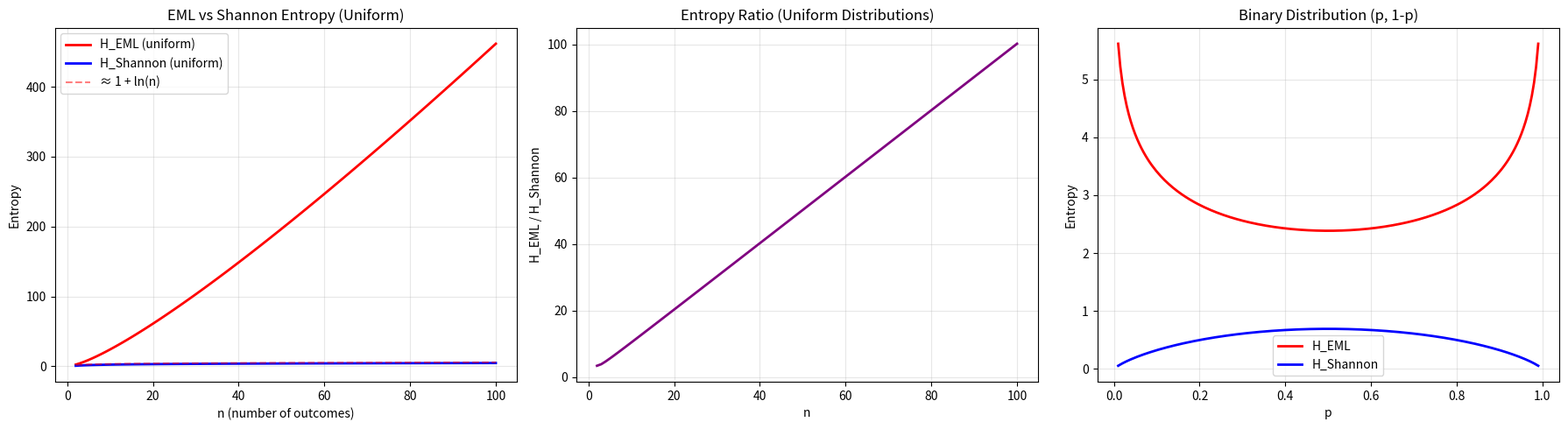

This chart was generated by the following Python code:
"""
Demo 9: EML Entropy vs Shannon Entropy
Compares H_EML(P) = Σ (p_i - ln(p_i)) with H_Shannon(P) = -Σ p_i ln(p_i)
for uniform and non-uniform distributions.
"""
import numpy as np
import matplotlib.pyplot as plt

def eml_entropy(p):
    """EML entropy of probability distribution p."""
    p = p[p > 0]
    return np.sum(p - np.log(p))

def shannon_entropy(p):
    """Shannon entropy of probability distribution p."""
    p = p[p > 0]
    return -np.sum(p * np.log(p))

# Uniform distributions of various sizes
ns = np.arange(2, 101)
eml_uniform = [eml_entropy(np.ones(n)/n) for n in ns]
shannon_uniform = [shannon_entropy(np.ones(n)/n) for n in ns]

fig, axes = plt.subplots(1, 3, figsize=(18, 5))

# Left: Uniform distribution comparison
ax = axes[0]
ax.plot(ns, eml_uniform, 'r-', linewidth=2, label='H_EML (uniform)')
ax.plot(ns, shannon_uniform, 'b-', linewidth=2, label='H_Shannon (uniform)')
ax.plot(ns, ns * np.log(ns) / ns + 1, 'r--', alpha=0.5, label='≈ 1 + ln(n)')
ax.set_xlabel('n (number of outcomes)')
ax.set_ylabel('Entropy')
ax.set_title('EML vs Shannon Entropy (Uniform)')
ax.legend()
ax.grid(True, alpha=0.3)

# Middle: Ratio H_EML / H_Shannon
ax = axes[1]
ratios = np.array(eml_uniform) / np.array(shannon_uniform)
ax.plot(ns, ratios, 'purple', linewidth=2)
ax.set_xlabel('n')
ax.set_ylabel('H_EML / H_Shannon')
ax.set_title('Entropy Ratio (Uniform Distributions)')
ax.grid(True, alpha=0.3)

# Right: Binary distribution
ax = axes[2]
p_range = np.linspace(0.01, 0.99, 200)
eml_binary = [eml_entropy(np.array([p, 1-p])) for p in p_range]
shannon_binary = [shannon_entropy(np.array([p, 1-p])) for p in p_range]

ax.plot(p_range, eml_binary, 'r-', linewidth=2, label='H_EML')
ax.plot(p_range, shannon_binary, 'b-', linewidth=2, label='H_Shannon')
ax.set_xlabel('p')
ax.set_ylabel('Entropy')
ax.set_title('Binary Distribution (p, 1-p)')
ax.legend()
ax.grid(True, alpha=0.3)

plt.tight_layout()
plt.savefig('eml_entropy.png', dpi=150, bbox_inches='tight')
plt.close()
print("Saved eml_entropy.png")
